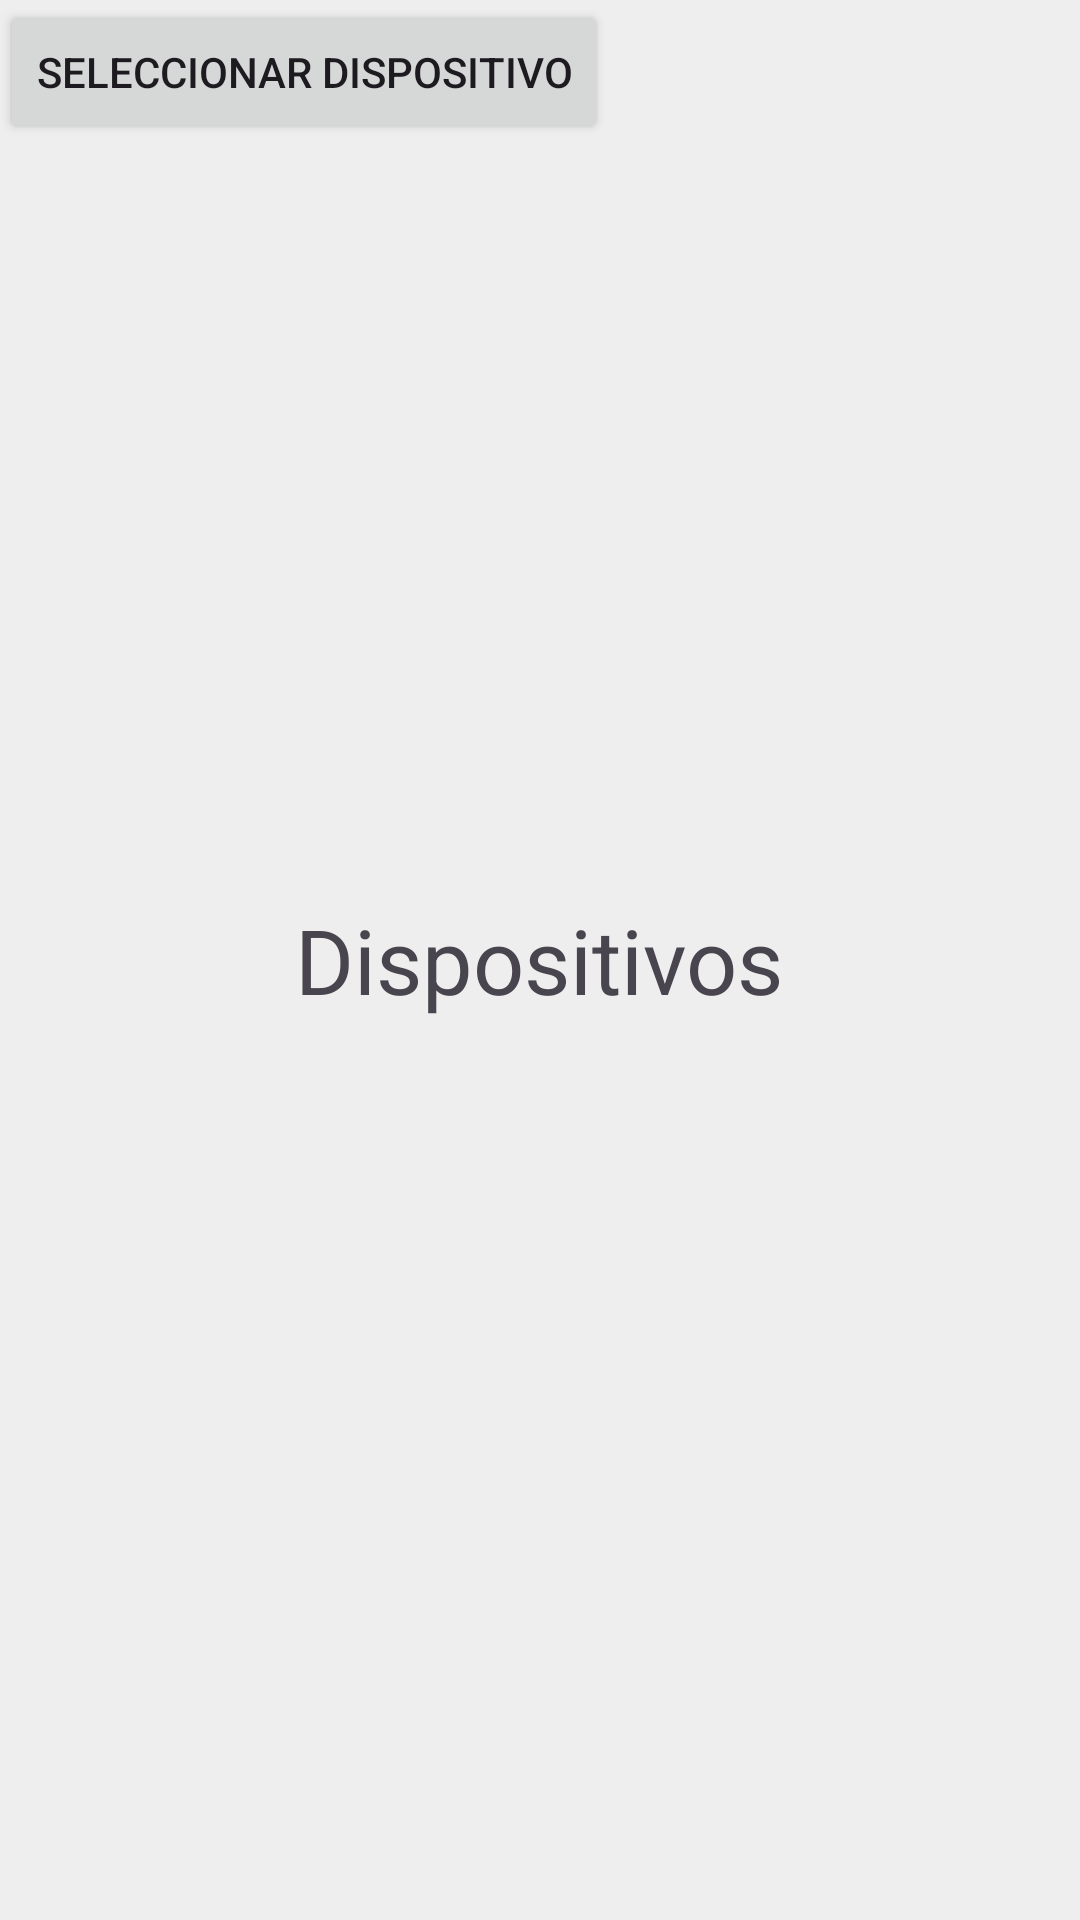

This screen was rendered from an Android layout file. Write that file and the resources it references.
<!-- AndroidManifest.xml: application theme Theme.Comunicate_appTEST -->
<!-- res/layout/activity_second.xml -->
<?xml version="1.0" encoding="utf-8"?>
<FrameLayout xmlns:android="http://schemas.android.com/apk/res/android"
    android:layout_width="match_parent"
    android:layout_height="match_parent"
    android:background="#EEEEEE">
    
    <Button
        android:id="@+id/btnSeleccionarDispositivo"
        android:layout_width="wrap_content"
        android:layout_height="wrap_content"
        android:text="Seleccionar dispositivo"
        android:onClick="onSeleccionarDispositivoClick"/>
    <TextView
        android:layout_width="wrap_content"
        android:layout_height="wrap_content"
        android:layout_gravity="center"
        android:text="Dispositivos"
        android:textSize="30sp" />
</FrameLayout>
<!-- resources referenced by this layout -->
<resources>
  <style name="Theme.Comunicate_appTEST" parent="Theme.Material3.DayNight.NoActionBar">
          
          <item name="colorPrimary">@color/purple_500</item>
          <item name="android:statusBarColor">?attr/colorPrimaryVariant</item>
  
          
          <item name="colorPrimaryVariant">@color/purple_700</item>
          <item name="colorOnPrimary">@color/white</item>
          <item name="colorSecondary">@color/teal_200</item>
      </style>
  <color name="purple_500">#FF6200EE</color>
  <color name="purple_700">#FF3700B3</color>
  <color name="white">#FFFFFFFF</color>
  <color name="teal_200">#FF03DAC5</color>
</resources>
